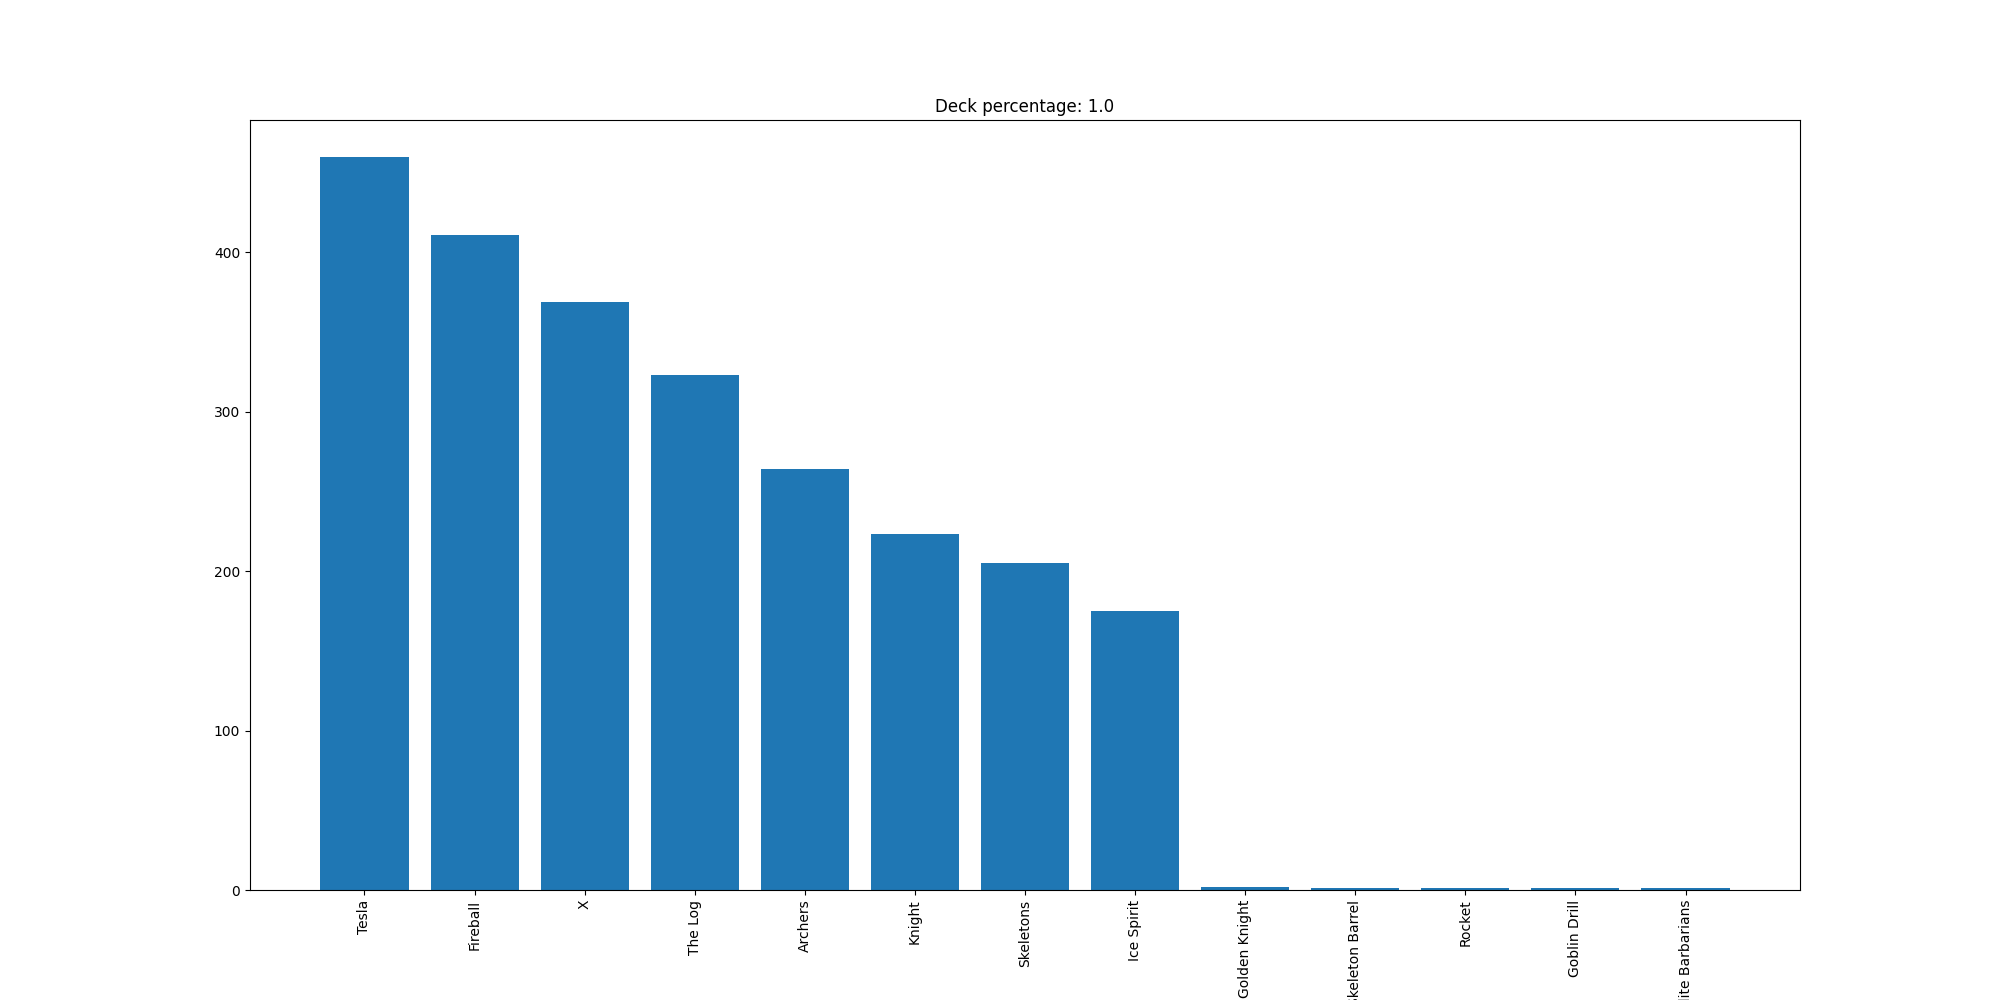

Values plotted in this chart, from the file beside it:
Tesla, 460
Fireball, 411
X, 369
The Log, 323
Archers, 264
Knight, 223
Skeletons, 205
Ice Spirit, 175
Golden Knight, 2
Skeleton Barrel, 1
Rocket, 1
Goblin Drill, 1
Elite Barbarians, 1
